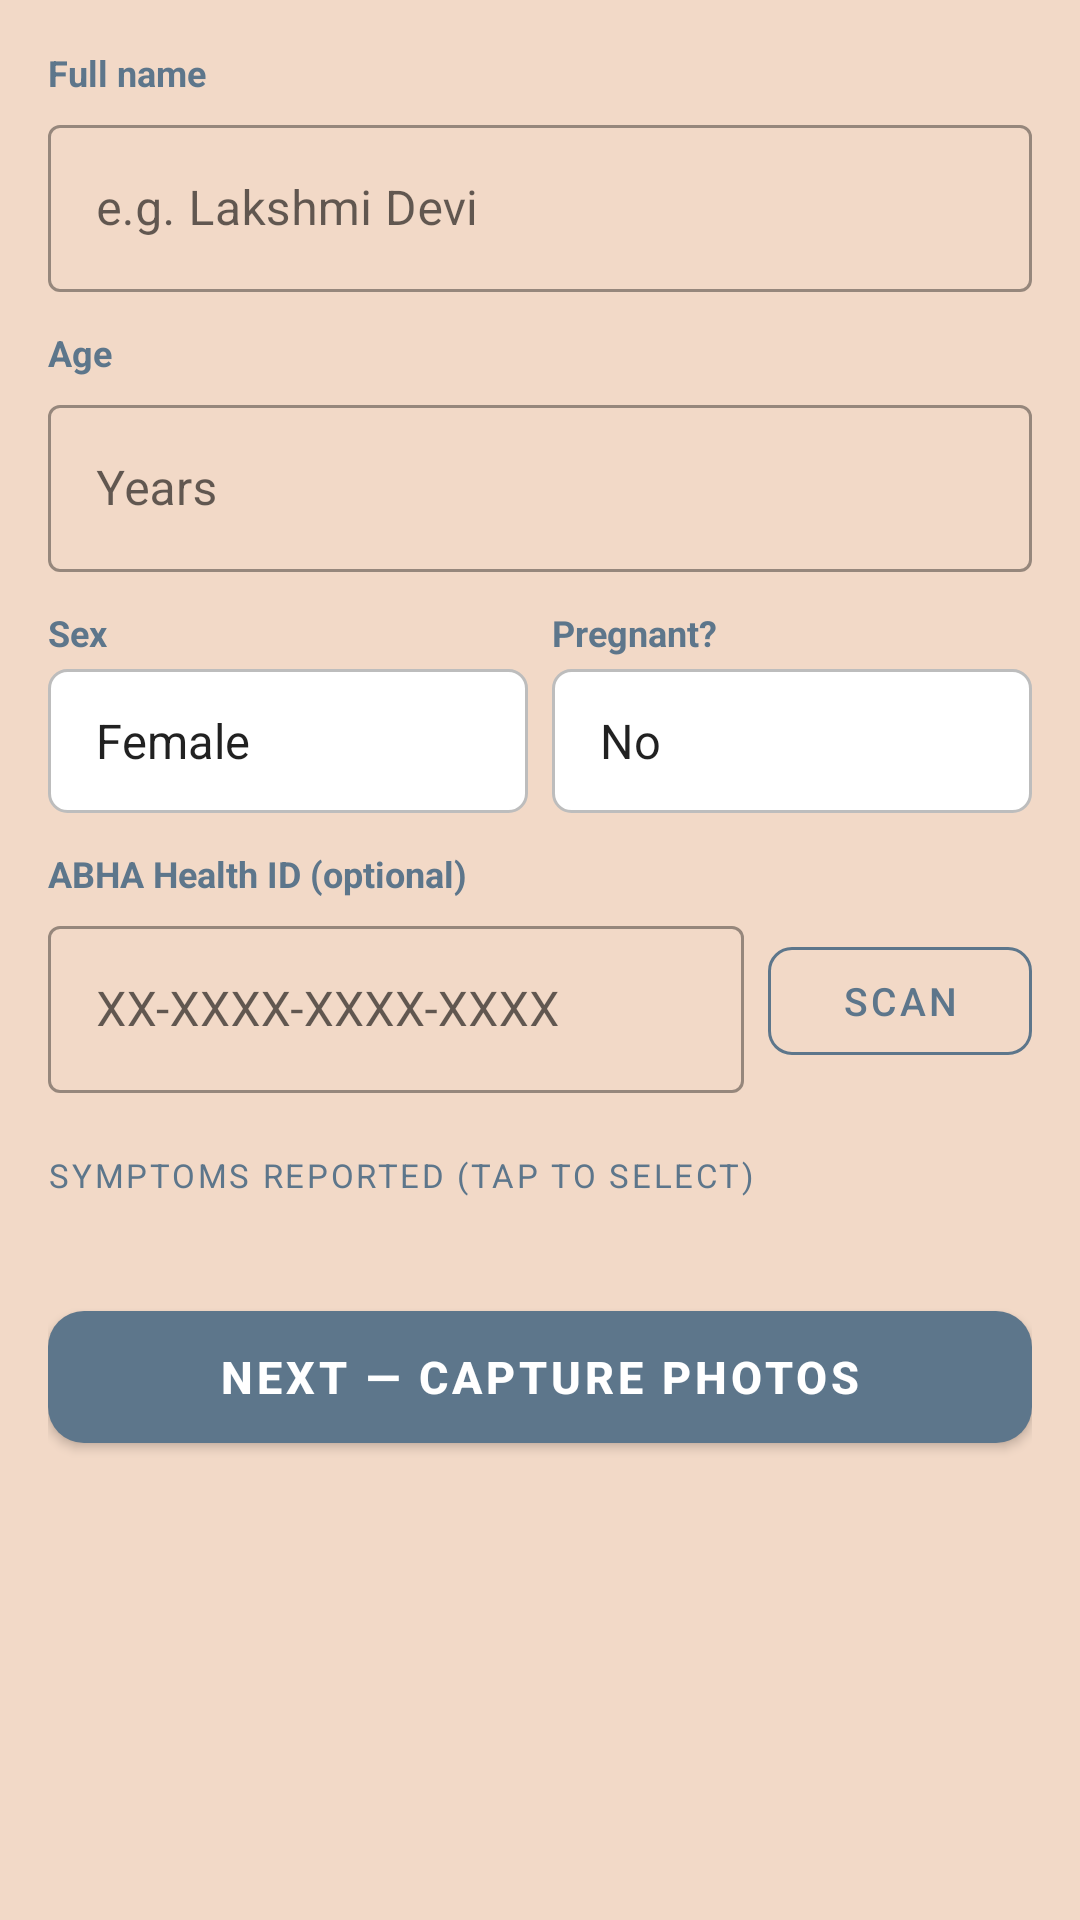

Android layout source for this screen:
<!-- AndroidManifest.xml: application theme Theme.ArogyaDrishti -->
<!-- res/layout/activity_patient_registration.xml -->
<?xml version="1.0" encoding="utf-8"?>
<ScrollView xmlns:android="http://schemas.android.com/apk/res/android"
    xmlns:app="http://schemas.android.com/apk/res-auto"
    android:layout_width="match_parent"
    android:layout_height="match_parent"
    android:background="@color/background">

    <LinearLayout
        android:layout_width="match_parent"
        android:layout_height="wrap_content"
        android:orientation="vertical"
        android:padding="16dp">

        
        <TextView style="@style/FieldLabel" android:text="Full name" />
        <com.google.android.material.textfield.TextInputLayout
            style="@style/Widget.MaterialComponents.TextInputLayout.OutlinedBox"
            android:layout_width="match_parent"
            android:layout_height="wrap_content"
            android:layout_marginBottom="12dp">
            <com.google.android.material.textfield.TextInputEditText
                android:id="@+id/etName"
                android:layout_width="match_parent"
                android:layout_height="wrap_content"
                android:hint="e.g. Lakshmi Devi"
                android:inputType="textPersonName|textCapWords" />
        </com.google.android.material.textfield.TextInputLayout>

        
        <TextView style="@style/FieldLabel" android:text="Age" />
        <com.google.android.material.textfield.TextInputLayout
            style="@style/Widget.MaterialComponents.TextInputLayout.OutlinedBox"
            android:layout_width="match_parent"
            android:layout_height="wrap_content"
            android:layout_marginBottom="12dp">
            <com.google.android.material.textfield.TextInputEditText
                android:id="@+id/etAge"
                android:layout_width="match_parent"
                android:layout_height="wrap_content"
                android:hint="Years"
                android:inputType="number" />
        </com.google.android.material.textfield.TextInputLayout>

        
        <LinearLayout
            android:id="@+id/llFullScreeningFields"
            android:layout_width="match_parent"
            android:layout_height="wrap_content"
            android:orientation="vertical">

            
            <LinearLayout
                android:layout_width="match_parent"
                android:layout_height="wrap_content"
                android:orientation="horizontal"
                android:layout_marginBottom="12dp">

                <LinearLayout
                    android:layout_width="0dp"
                    android:layout_height="wrap_content"
                    android:layout_weight="1"
                    android:orientation="vertical"
                    android:layout_marginEnd="8dp">
                    <TextView style="@style/FieldLabel" android:text="Sex" />
                    <Spinner
                        android:id="@+id/spinnerSex"
                        android:layout_width="match_parent"
                        android:layout_height="48dp"
                        android:entries="@array/sex_options"
                        android:background="@drawable/spinner_bg" />
                </LinearLayout>

                <LinearLayout
                    android:layout_width="0dp"
                    android:layout_height="wrap_content"
                    android:layout_weight="1"
                    android:orientation="vertical">
                    <TextView style="@style/FieldLabel" android:text="Pregnant?" />
                    <Spinner
                        android:id="@+id/spinnerPregnant"
                        android:layout_width="match_parent"
                        android:layout_height="48dp"
                        android:entries="@array/yes_no_options"
                        android:background="@drawable/spinner_bg" />
                </LinearLayout>
            </LinearLayout>

            
            <TextView style="@style/FieldLabel" android:text="ABHA Health ID (optional)" />
            <LinearLayout
                android:layout_width="match_parent"
                android:layout_height="wrap_content"
                android:orientation="horizontal"
                android:gravity="center_vertical"
                android:layout_marginBottom="20dp">

                <com.google.android.material.textfield.TextInputLayout
                    style="@style/Widget.MaterialComponents.TextInputLayout.OutlinedBox"
                    android:layout_width="0dp"
                    android:layout_height="wrap_content"
                    android:layout_weight="1"
                    android:layout_marginEnd="8dp">
                    <com.google.android.material.textfield.TextInputEditText
                        android:id="@+id/etAbhaId"
                        android:layout_width="match_parent"
                        android:layout_height="wrap_content"
                        android:hint="XX-XXXX-XXXX-XXXX"
                        android:inputType="text" />
                </com.google.android.material.textfield.TextInputLayout>

                <com.google.android.material.button.MaterialButton
                    android:id="@+id/btnScanAbha"
                    style="@style/Widget.MaterialComponents.Button.OutlinedButton"
                    android:layout_width="wrap_content"
                    android:layout_height="48dp"
                    android:text="Scan"
                    android:textSize="13sp"
                    app:strokeColor="@color/primary"
                    app:cornerRadius="8dp" />
            </LinearLayout>

            
            <TextView
                android:id="@+id/tvSymptomsLabel"
                android:layout_width="wrap_content"
                android:layout_height="wrap_content"
                android:text="SYMPTOMS REPORTED (TAP TO SELECT)"
                android:textSize="11sp"
                android:textColor="@color/text_secondary"
                android:letterSpacing="0.08"
                android:layout_marginBottom="8dp" />

            <com.google.android.material.chip.ChipGroup
                android:id="@+id/chipGroupSymptoms"
                android:layout_width="match_parent"
                android:layout_height="wrap_content"
                app:chipSpacingHorizontal="6dp"
                app:chipSpacingVertical="6dp"
                android:layout_marginBottom="24dp" />
        </LinearLayout>

        
        <com.google.android.material.button.MaterialButton
            android:id="@+id/btnNext"
            android:layout_width="match_parent"
            android:layout_height="56dp"
            android:text="Next — Capture Photos"
            android:textSize="15sp"
            android:textStyle="bold"
            app:backgroundTint="@color/primary"
            app:cornerRadius="12dp" />

    </LinearLayout>
</ScrollView>
<!-- resources referenced by this layout -->
<resources>
  <string-array name="sex_options">
          <item>Female</item>
          <item>Male</item>
          <item>Other</item>
      </string-array>
  <string-array name="yes_no_options">
          <item>No</item>
          <item>Yes</item>
      </string-array>
  <color name="background">#F2D9C7</color>
  <color name="primary">#5D768B</color>
  <color name="text_secondary">#5D768B</color>
  <!-- drawable spinner_bg (drawable) -->
  <?xml version="1.0" encoding="utf-8"?>
  <shape xmlns:android="http://schemas.android.com/apk/res/android"
      android:shape="rectangle">
      <solid android:color="#FFFFFF" />
      <stroke android:width="1dp" android:color="#BDBDBD" />
      <corners android:radius="6dp" />
      <padding android:left="8dp" android:right="8dp" android:top="4dp" android:bottom="4dp" />
  </shape>
  <style name="FieldLabel">
          <item name="android:layout_width">wrap_content</item>
          <item name="android:layout_height">wrap_content</item>
          <item name="android:textSize">12sp</item>
          <item name="android:textColor">@color/text_secondary</item>
          <item name="android:layout_marginBottom">4dp</item>
          <item name="android:textStyle">bold</item>
      </style>
  <style name="Theme.ArogyaDrishti" parent="Theme.MaterialComponents.Light.NoActionBar">
          <item name="colorPrimary">@color/primary</item>
          <item name="colorPrimaryDark">@color/primary_dark</item>
          <item name="colorAccent">@color/warm_tan</item>
          <item name="android:windowBackground">@color/background</item>
          <item name="android:statusBarColor">@color/primary_dark</item>
      </style>
  <color name="primary_dark">#4A5E6F</color>
  <color name="warm_tan">#C8B39B</color>
</resources>
